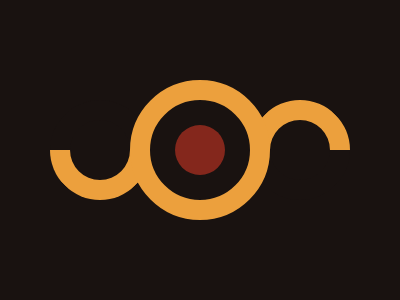

Write the HTML and CSS that draws this image.

<div class="circle1"></div>
<div class="circle2"></div>
<div class="sideL"></div>
<div class="sideR"></div>
<style>
  body{
    background:#191210;
    display:flex;
    justify-content:center;
    align-items:center;
  }
  
  div {
    border-radius:50%;
    position:absolute;
    border:solid #ECA03D 20px;
    width:60px;
    height:60px;
  }
  
  .circle1{
    z-index:10;
    width:100px;
    height:100px;
  }
  .circle2{
    width:50px;
    height:50px;
    background:#84271C;
    border:none;
  }
  
  .sideL, .sideR{
    border-top-color: #191210;
    border-right-color: #191210;
  }
   .sideL{
    left:50px;
    transform: rotate(-45deg); 

  }
  .sideR{
    right:50px;
    transform: rotate(135deg); 
  }
  
</style>
